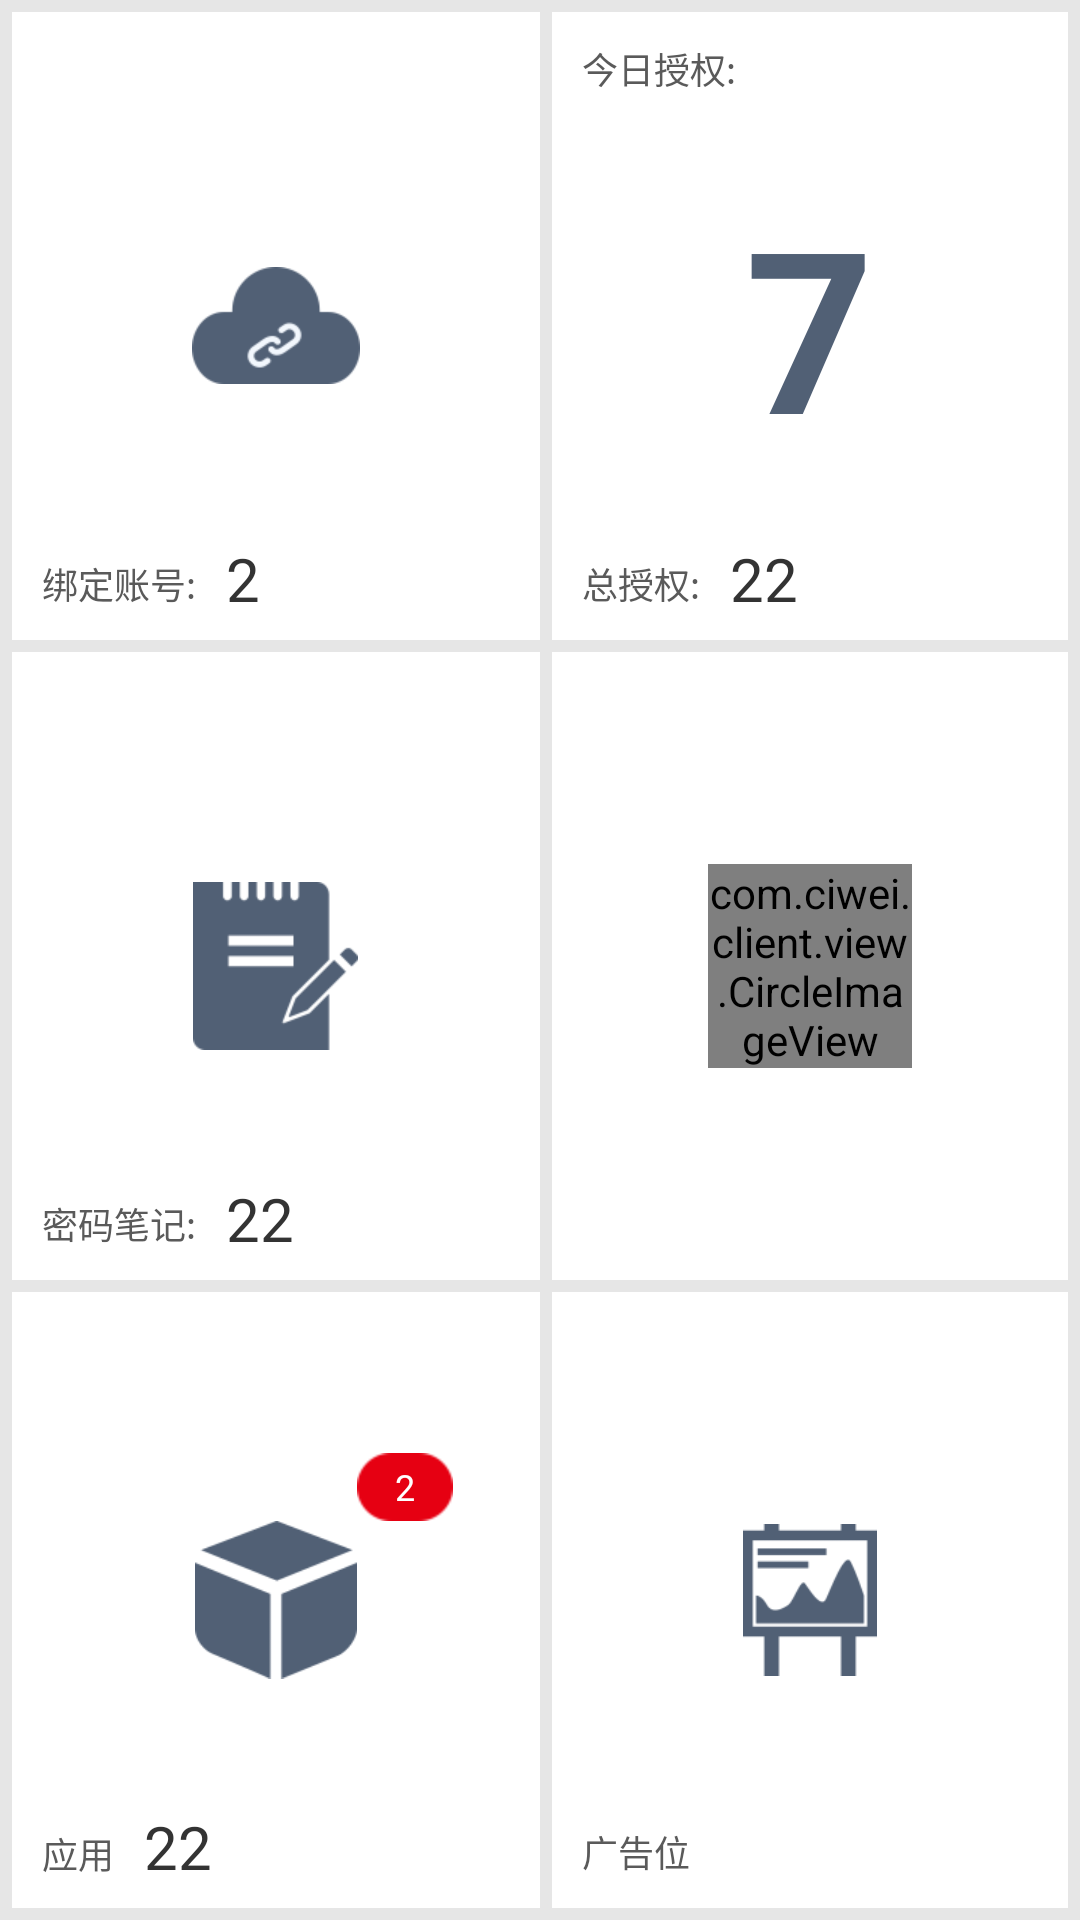

Produce the Android XML layout that renders to this screen, including the resource entries it uses.
<!-- AndroidManifest.xml: application theme AppTheme -->
<!-- res/layout/fragment_home.xml -->
<?xml version="1.0" encoding="utf-8"?>
<LinearLayout xmlns:android="http://schemas.android.com/apk/res/android"
    android:orientation="vertical"
    android:layout_width="match_parent"
    android:background="@color/color_E6E6E6"
    android:layout_height="match_parent">

    <LinearLayout
        android:id="@+id/home_ll_bind_account"
        android:layout_width="fill_parent"
        android:orientation="horizontal"
        android:layout_weight="1"
        android:layout_marginTop="4dp"
        android:layout_marginLeft="4dp"
        android:layout_marginRight="4dp"
        android:layout_height="fill_parent">
        <RelativeLayout
            android:id="@+id/rl_bind_account"
            android:layout_width="fill_parent"
            android:background="@color/color_FFFFFF"
            android:layout_weight="1"
            android:layout_height="fill_parent">

            <ImageView
                android:layout_width="56dp"
                android:layout_height="39dp"
                android:src="@drawable/ic_home_account"
                android:layout_centerInParent="true"
                android:scaleType="centerInside" />

            <TextView
                android:id="@+id/home_tv_bind"
                android:layout_width="wrap_content"
                android:layout_height="wrap_content"
                android:textColor="@color/color_5a5a5a"
                android:text="绑定账号:"
                android:layout_marginBottom="10dp"
                android:layout_marginLeft="10dp"
                android:textSize="12sp"
                android:layout_alignParentBottom="true" />

            <TextView
                android:id="@+id/home_bind_count_tx"
                android:layout_width="wrap_content"
                android:layout_height="wrap_content"
                android:textColor="@color/color_333333"
                android:text="2"
                android:layout_toRightOf="@id/home_tv_bind"
                android:layout_marginBottom="7dp"
                android:layout_alignBottom="@id/home_tv_bind"
                android:layout_marginLeft="10dp"
                android:textSize="20sp"
                android:layout_alignParentBottom="true" />
        </RelativeLayout>

        <RelativeLayout
            android:layout_width="fill_parent"
            android:background="@color/color_FFFFFF"
            android:layout_weight="1"
            android:layout_marginLeft="4dp"
            android:layout_height="fill_parent">

            <TextView
                android:layout_width="wrap_content"
                android:layout_height="wrap_content"
                android:textColor="@color/color_5a5a5a"
                android:text="今日授权:"
                android:layout_marginTop="10dp"
                android:layout_marginLeft="10dp"
                android:textSize="12sp"
                android:layout_alignParentTop="true" />

            <TextView
                android:id="@+id/home_tv_"
                android:layout_width="wrap_content"
                android:layout_height="wrap_content"
                android:textColor="@color/color_516075"
                android:text="7"
                android:textStyle="bold"
                android:textSize="75sp"
                android:layout_centerInParent="true" />

            <TextView
                android:id="@+id/home_tv_authorize"
                android:layout_width="wrap_content"
                android:layout_height="wrap_content"
                android:textColor="@color/color_5a5a5a"
                android:text="总授权:"
                android:layout_marginBottom="10dp"
                android:layout_marginLeft="10dp"
                android:textSize="12sp"
                android:layout_alignParentBottom="true" />

            <TextView
                android:layout_width="wrap_content"
                android:layout_height="wrap_content"
                android:textColor="@color/color_333333"
                android:text="22"
                android:layout_marginBottom="7dp"
                android:layout_toRightOf="@+id/home_tv_authorize"
                android:layout_marginLeft="10dp"
                android:textSize="20sp"
                android:layout_alignParentBottom="true" />
        </RelativeLayout>
    </LinearLayout>

    <LinearLayout
        android:layout_width="fill_parent"
        android:orientation="horizontal"
        android:layout_weight="1"
        android:layout_marginTop="4dp"
        android:layout_marginLeft="4dp"
        android:layout_marginRight="4dp"
        android:layout_height="fill_parent">

        <RelativeLayout
            android:layout_width="fill_parent"
            android:background="@color/color_FFFFFF"
            android:layout_weight="1"
            android:layout_height="fill_parent">

            <ImageView
                android:layout_width="55dp"
                android:layout_height="56dp"
                android:src="@drawable/ic_home_note"
                android:layout_centerInParent="true"
                android:scaleType="centerInside" />

            <TextView
                android:id="@+id/home_tv_note"
                android:layout_width="wrap_content"
                android:layout_height="wrap_content"
                android:textColor="@color/color_5a5a5a"
                android:text="密码笔记:"
                android:layout_marginBottom="10dp"
                android:layout_marginLeft="10dp"
                android:textSize="12sp"
                android:layout_alignParentBottom="true" />

            <TextView
                android:id="@+id/home_tv_note_count"
                android:layout_width="wrap_content"
                android:layout_height="wrap_content"
                android:textColor="@color/color_333333"
                android:text="22"
                android:layout_toRightOf="@id/home_tv_note"
                android:layout_marginBottom="7dp"
                android:layout_alignBottom="@id/home_tv_note"
                android:layout_marginLeft="10dp"
                android:textSize="20sp"
                android:layout_alignParentBottom="true" />
        </RelativeLayout>

        <RelativeLayout
            android:layout_width="fill_parent"
            android:background="@color/color_FFFFFF"
            android:layout_weight="1"
            android:layout_marginLeft="4dp"
            android:layout_height="fill_parent">

            <com.ciwei.client.view.CircleImageView
                android:layout_width="68dp"
                android:layout_height="68dp"
                android:src="@drawable/ic_launcher"
                android:layout_centerInParent="true" />
        </RelativeLayout>
    </LinearLayout>

    <LinearLayout
        android:layout_width="fill_parent"
        android:orientation="horizontal"
        android:layout_weight="1"
        android:layout_margin="4dp"
        android:layout_height="fill_parent">

        <RelativeLayout
            android:layout_width="fill_parent"
            android:background="@color/color_FFFFFF"
            android:layout_weight="1"
            android:layout_height="fill_parent">

            <ImageView
                android:id="@+id/home_iv_app"
                android:layout_width="54dp"
                android:layout_height="52.5dp"
                android:src="@drawable/ic_recommend_app"
                android:layout_centerInParent="true"
                android:scaleType="centerInside" />

            <TextView
                android:layout_width="wrap_content"
                android:layout_height="wrap_content"
                android:text="2"
                android:textSize="12sp"
                android:layout_toRightOf="@id/home_iv_app"
                android:textColor="@color/color_FFFFFF"
                android:gravity="center"
                android:layout_above="@id/home_iv_app"
                android:background="@drawable/ic_recommend_bg" />

            <TextView
                android:id="@+id/home_tv_app"
                android:layout_width="24dp"
                android:layout_height="17dp"
                android:textColor="@color/color_5a5a5a"
                android:text="应用推荐:"
                android:layout_marginBottom="10dp"
                android:layout_marginLeft="10dp"
                android:textSize="12sp"
                android:layout_alignParentBottom="true" />

            <TextView
                android:layout_width="wrap_content"
                android:layout_height="wrap_content"
                android:textColor="@color/color_333333"
                android:text="22"
                android:layout_marginBottom="7dp"
                android:layout_marginLeft="10dp"
                android:layout_toRightOf="@id/home_tv_app"
                android:textSize="20sp"
                android:layout_alignParentBottom="true" />
        </RelativeLayout>

        <RelativeLayout
            android:layout_width="fill_parent"
            android:background="@color/color_FFFFFF"
            android:layout_weight="1"
            android:layout_marginLeft="4dp"
            android:layout_height="fill_parent">

            <ImageView
                android:layout_width="44.5dp"
                android:layout_height="56dp"
                android:src="@drawable/ic_home_ad"
                android:layout_centerInParent="true"
                android:scaleType="centerInside" />

            <TextView
                android:id="@+id/home_tv_ad"
                android:layout_width="wrap_content"
                android:layout_height="wrap_content"
                android:textColor="@color/color_5a5a5a"
                android:text="广告位"
                android:layout_marginBottom="10dp"
                android:layout_marginLeft="10dp"
                android:textSize="12sp"
                android:layout_alignParentBottom="true" />
        </RelativeLayout>
    </LinearLayout>
</LinearLayout>
<!-- resources referenced by this layout -->
<resources>
  <color name="color_333333">#333333</color>
  <color name="color_516075">#516075</color>
  <color name="color_5a5a5a">#5a5a5a</color>
  <color name="color_E6E6E6">#e6e6e6</color>
  <color name="color_FFFFFF">#FFFFFF</color>
  <!-- drawable ic_home_account: png bitmap (drawable-hdpi, 3447 bytes) -->
  <!-- drawable ic_home_ad: png bitmap (drawable-hdpi, 2205 bytes) -->
  <!-- drawable ic_home_note: png bitmap (drawable-hdpi, 2312 bytes) -->
  <!-- drawable ic_launcher: png bitmap (drawable-hdpi, 6477 bytes) -->
  <!-- drawable ic_recommend_app: png bitmap (drawable-hdpi, 3353 bytes) -->
  <!-- drawable ic_recommend_bg: png bitmap (drawable-hdpi, 1464 bytes) -->
  <style name="AppTheme" parent="Theme.AppCompat.Light.DarkActionBar">
          
      </style>
</resources>
